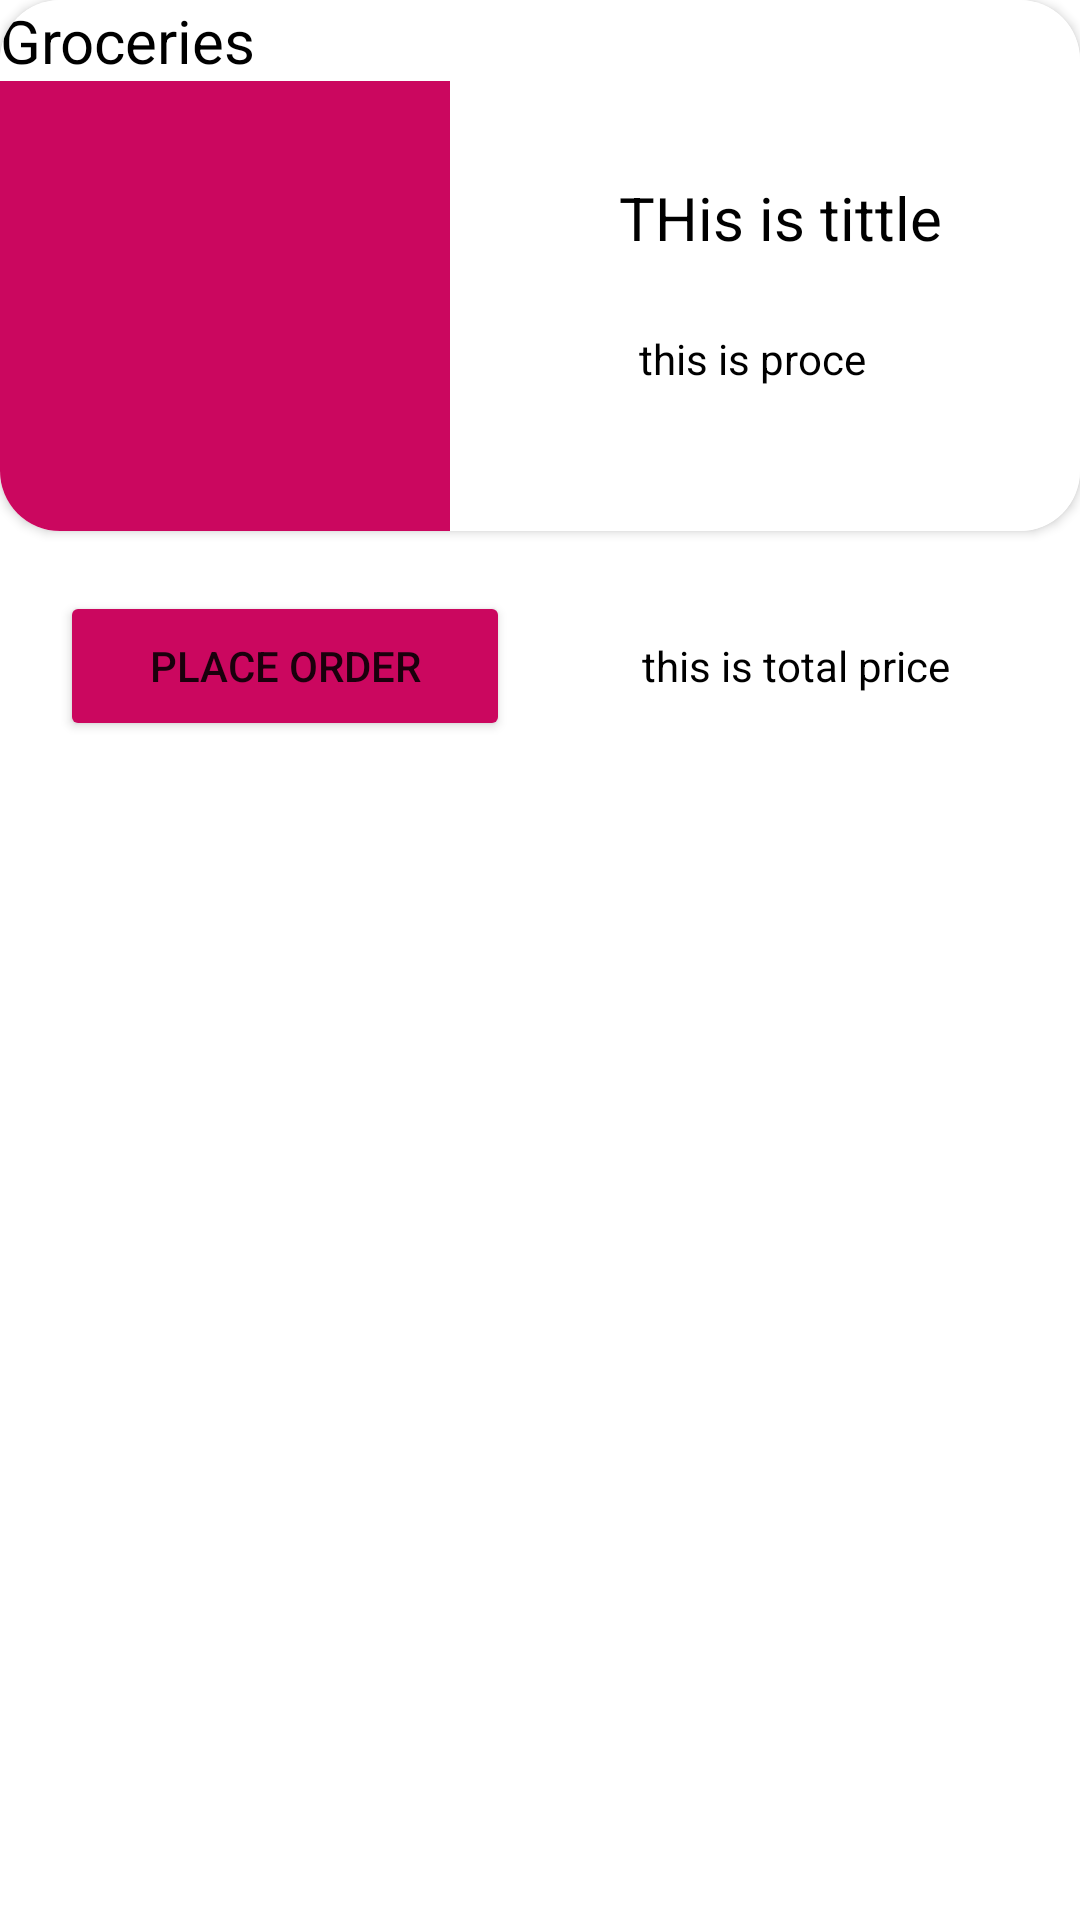

Reconstruct the res/layout file that produces this screen, plus the resources it refers to.
<!-- AndroidManifest.xml: application theme Theme.E_commersClone -->
<!-- res/layout/singlecart.xml -->
<?xml version="1.0" encoding="utf-8"?>
<androidx.appcompat.widget.LinearLayoutCompat xmlns:android="http://schemas.android.com/apk/res/android"
    xmlns:tools="http://schemas.android.com/tools"
    android:layout_width="match_parent"
    xmlns:app="http://schemas.android.com/apk/res-auto"
    android:orientation="vertical"
    android:layout_height="match_parent">


    <androidx.cardview.widget.CardView
        android:id="@+id/cv"
        app:cardCornerRadius="@dimen/dimen_20"
        android:layout_width="match_parent"
        android:layout_height="wrap_content">

        <androidx.constraintlayout.widget.ConstraintLayout
            android:background="@color/white"
            android:layout_width="match_parent"
            android:layout_height="wrap_content">

            <TextView
                android:textColor="@color/black"
                android:id="@+id/itemcount"
                app:layout_constraintTop_toTopOf="parent"
                app:layout_constraintStart_toStartOf="parent"
                app:layout_constraintEnd_toEndOf="parent"
                android:text="@string/groceries"
                android:textSize="20sp"
                android:layout_width="match_parent"
                android:layout_height="wrap_content">

            </TextView>
<ImageView
    android:background="@color/Red_200"
    android:id="@+id/imgp"
    android:src="@drawable/ic_launcher_foreground"
    app:layout_constraintTop_toBottomOf="@id/itemcount"
    app:layout_constraintStart_toStartOf="parent"
    android:layout_width="@dimen/dimen_150"
    android:layout_height="@dimen/dimen_150">

</ImageView>

            <TextView
                android:textColor="@color/black"
                android:id="@+id/tvtittle"
                android:layout_width="wrap_content"
                android:layout_height="wrap_content"
                android:layout_marginTop="32dp"
                android:text="@string/this_is_tittle"
                android:textSize="20sp"
                app:layout_constraintEnd_toEndOf="parent"
                app:layout_constraintHorizontal_bias="0.552"
                app:layout_constraintStart_toEndOf="@id/imgp"
                app:layout_constraintTop_="parent"
                app:layout_constraintTop_toBottomOf="@+id/itemcount">

            </TextView>

            <TextView
                android:textColor="@color/black"
                android:id="@+id/price"
                android:layout_width="wrap_content"
                android:layout_height="wrap_content"
                android:layout_marginTop="24dp"
                android:text="@string/this_is_proce"
                app:layout_constraintEnd_toEndOf="parent"
                app:layout_constraintHorizontal_bias="0.469"
                app:layout_constraintStart_toEndOf="@id/imgp"
                app:layout_constraintTop_toBottomOf="@id/tvtittle">

            </TextView>


        </androidx.constraintlayout.widget.ConstraintLayout>
    </androidx.cardview.widget.CardView>

    <androidx.constraintlayout.widget.ConstraintLayout
        android:id="@+id/blay"
        android:layout_width="match_parent"
        android:layout_height="wrap_content">

    </androidx.constraintlayout.widget.ConstraintLayout>

    <LinearLayout
        android:orientation="horizontal"
        android:layout_width="match_parent"
        android:layout_height="wrap_content">

        <Button
            android:layout_margin="@dimen/dimen_20"
            android:id="@+id/button"
            android:layout_width="@dimen/dimen_150"
            android:layout_height="@dimen/dimen_50"
            android:layout_marginTop="16dp"
            android:backgroundTint="@color/Red_200"
            android:text="@string/place_order" />

        <TextView
            android:layout_marginRight="@dimen/dimen_20"
            android:textColor="@color/black"
            android:id="@+id/tvtp"
            android:text="@string/this_is_total_price"
            android:textStyle="normal"
            android:textAlignment="center"
            android:layout_marginTop="@dimen/dimen_20"
            android:layout_width="match_parent"
            android:layout_height="wrap_content">

        </TextView>

    </LinearLayout>


</androidx.appcompat.widget.LinearLayoutCompat>
<!-- resources referenced by this layout -->
<resources>
  <color name="Red_200">#CB075F</color>
  <color name="black">#FF000000</color>
  <color name="white">#FFFFFFFF</color>
  <dimen name="dimen_150">150dp</dimen>
  <dimen name="dimen_20">20dp</dimen>
  <dimen name="dimen_50">50dp</dimen>
  <string name="groceries">Groceries</string>
  <string name="place_order">Place Order</string>
  <string name="this_is_proce">this is proce</string>
  <string name="this_is_tittle">THis is tittle</string>
  <string name="this_is_total_price">this is total price</string>
  <style name="Theme.E_commersClone" parent="Theme.MaterialComponents.DayNight.DarkActionBar">
          
          <item name="colorPrimary">@color/purple_500</item>
          <item name="colorPrimaryVariant">@color/purple_700</item>
          <item name="colorOnPrimary">@color/white</item>
          
          <item name="colorSecondary">@color/teal_200</item>
          <item name="colorSecondaryVariant">@color/teal_700</item>
          <item name="colorOnSecondary">@color/black</item>
          
          <item name="android:statusBarColor" tools:targetApi="l">?attr/colorPrimaryVariant</item>
          
      </style>
  <color name="purple_500">#7e57c2</color>
  <color name="purple_700">#FF3700B3</color>
  <color name="teal_200">#FF03DAC5</color>
  <color name="teal_700">#FF018786</color>
</resources>
